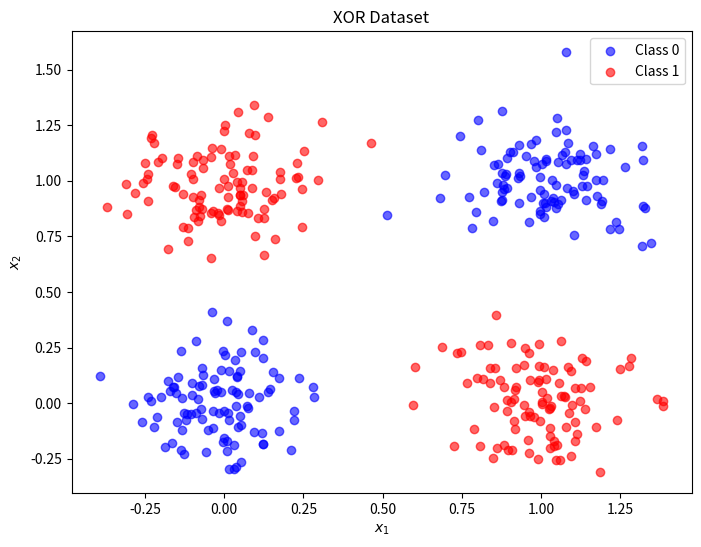

Reproduce this figure in Python.

import numpy as np
import pandas as pd
import matplotlib.pyplot as plt


# Parameters
n_samples = 400  # Total number of points
noise = 0.15      # Amount of noise to add to the points

# Generate XOR pattern points
np.random.seed(42)  # For reproducibility
X = np.empty((0, 2))
y = np.empty(0, dtype=int)

# Define XOR logic
xor_points = [(0, 0), (1, 1), (0, 1), (1, 0)]
labels = [0, 0, 1, 1]  # Points (0,0) and (1,1) are in class 0, others in class 1

for (x1, x2), label in zip(xor_points, labels):
    X = np.vstack([X, np.random.normal((x1, x2), noise, (n_samples // 4, 2))])
    y = np.hstack([y, np.full(n_samples // 4, label)])

# shuffle the data.
shuffled_indices = np.random.permutation(len(y))
X = X[shuffled_indices]
y = y[shuffled_indices]


# Visualize the dataset
plt.figure(figsize=(8, 6))
plt.scatter(X[y == 0][:, 0], X[y == 0][:, 1], color='blue', label="Class 0", alpha=0.6)
plt.scatter(X[y == 1][:, 0], X[y == 1][:, 1], color='red', label="Class 1", alpha=0.6)
plt.xlabel("$x_1$")
plt.ylabel("$x_2$")
plt.legend()
plt.title("XOR Dataset")
plt.show()

# Save to CSV
data_xor = pd.DataFrame(np.hstack((X, y.reshape(-1, 1))), columns=['$x_1$', '$x_2$', 'target'])
data_xor.to_csv('ex4_xor.csv', index=False)
print("XOR dataset saved as 'ex4_xor.csv'.")
